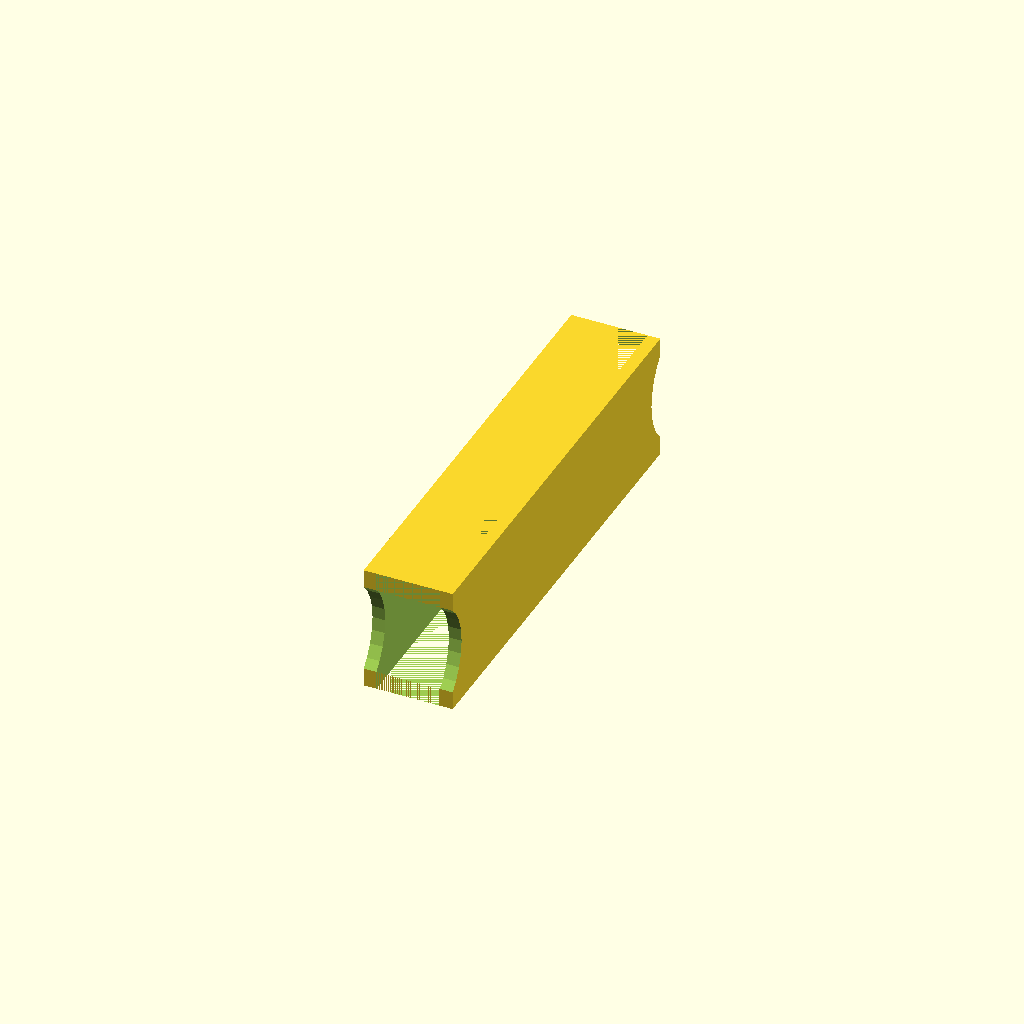
Cell 1 — every parameter at its default value.
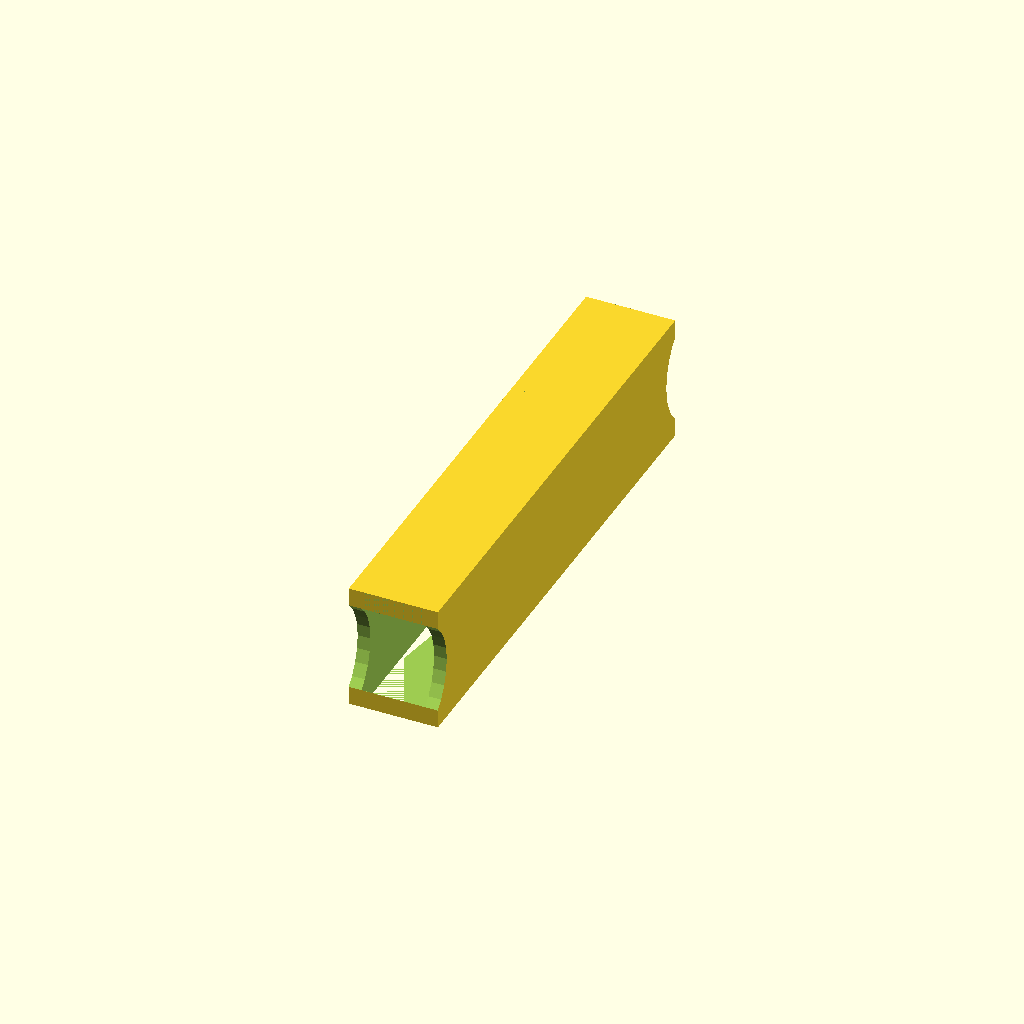
Cell 2 — gutter set to 40, the other parameters unchanged.
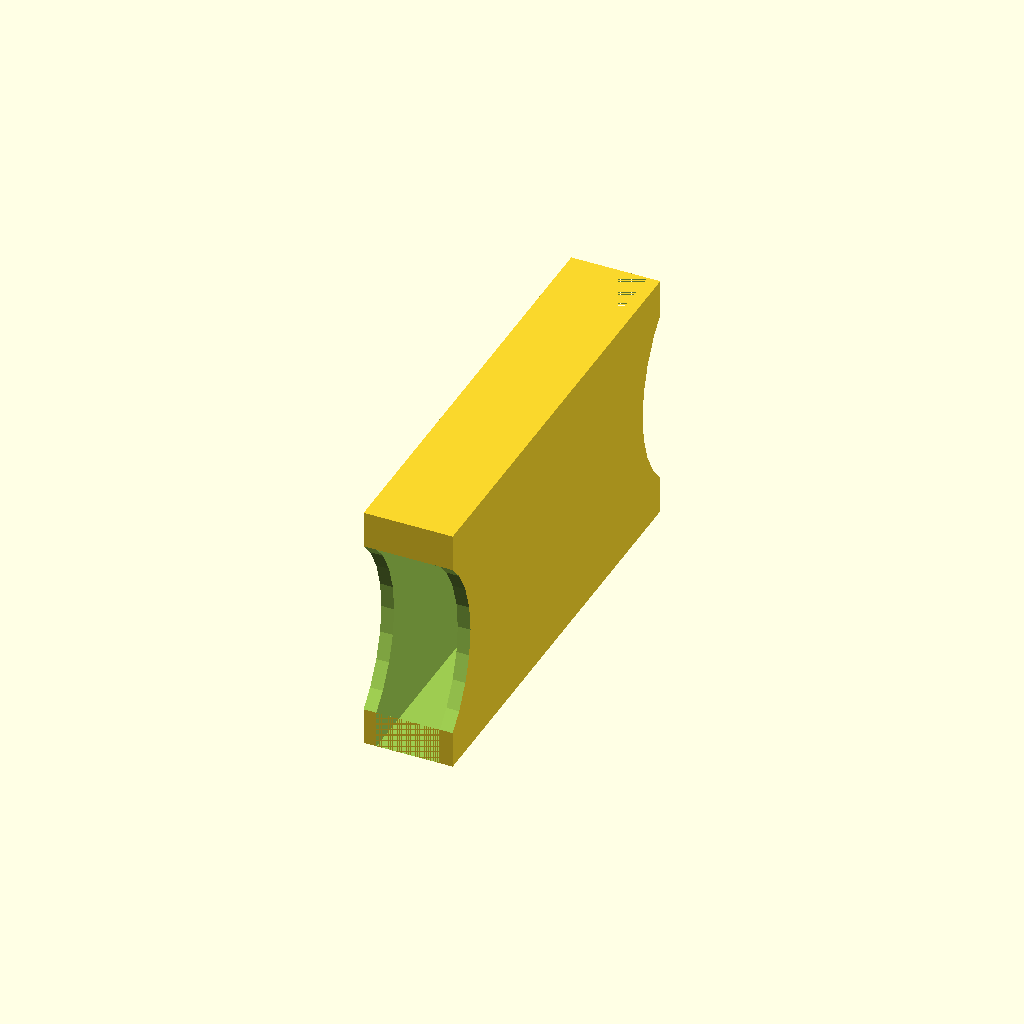
Cell 3 — height set to 80, the other parameters unchanged.
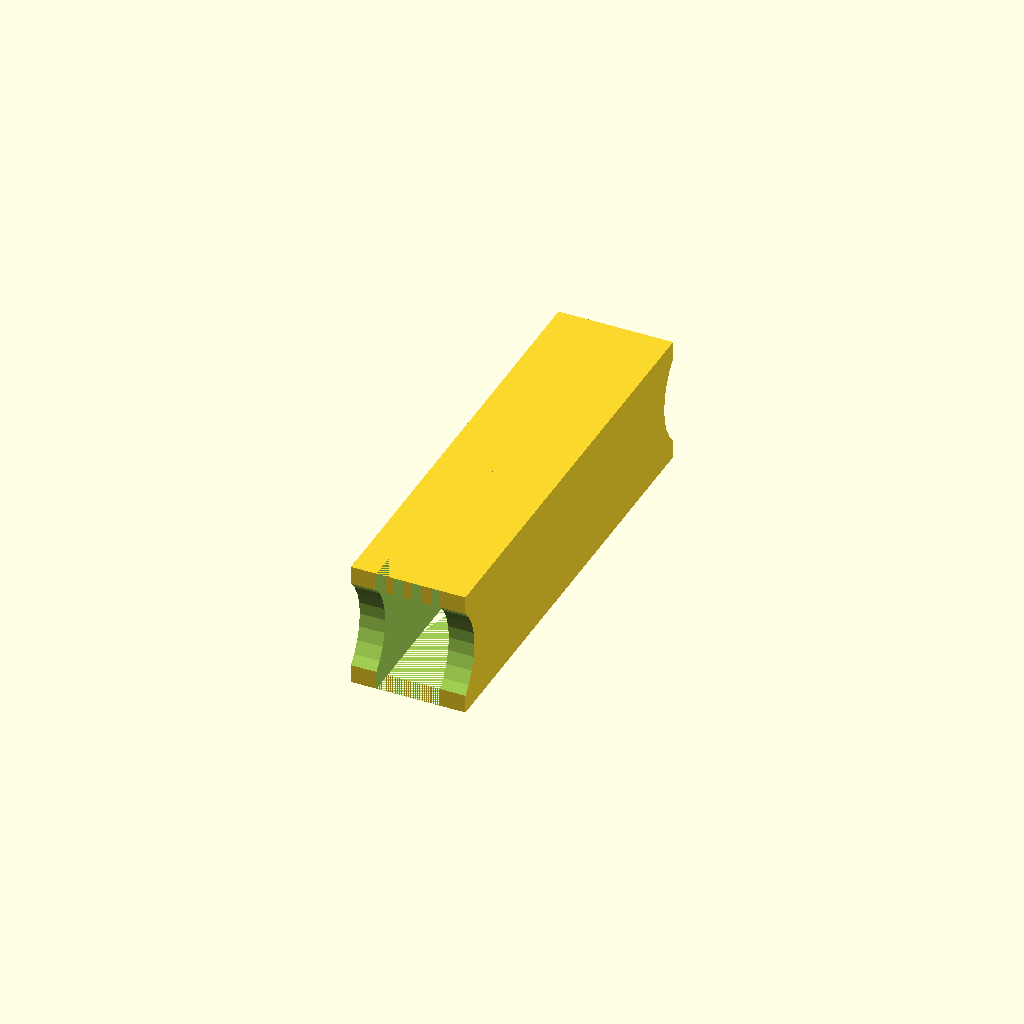
Cell 4 — thickness set to 8, the other parameters unchanged.
One fixed orthographic camera (rotation 55°, 0°, 25°; colour scheme Cornfield) for every cell.
The OpenSCAD source (inputs/thingiverse/thing-1001445/many_melltorp_no2.scad):
// many melltorp connector no.2
// in mm

// The space between the tables (for cables)
gutter = 20;

height = 40;

// wall thickness
thickness = 4;

/* [Hidden] */
leg_width = 20;
leg_depth = 60;

depth = 2 * leg_depth + gutter;
width = leg_width + 2 * thickness;

difference() {
    cube( [ width, depth, height], center=true );

    translate( [0, (leg_depth+gutter) / 2, 0] )
      cube( [ leg_width, leg_depth, height ], center=true );
    translate([0,(depth/2)+height*0.35,0])
        rotate([90,0,90])
            cylinder(r=height/2,40, center = true);

    
    translate( [0, -(leg_depth+gutter) / 2, 0] )
      cube( [ leg_width, leg_depth, height ], center=true );
    translate([0,-(depth/2)-height*0.35,0])
        rotate([90,0,90])
            cylinder(r=height/2,40, center = true);



}
Parameter table extracted from the source (name, type, default, range or options):
gutter: number, default 20
height: number, default 40
thickness: number, default 4
